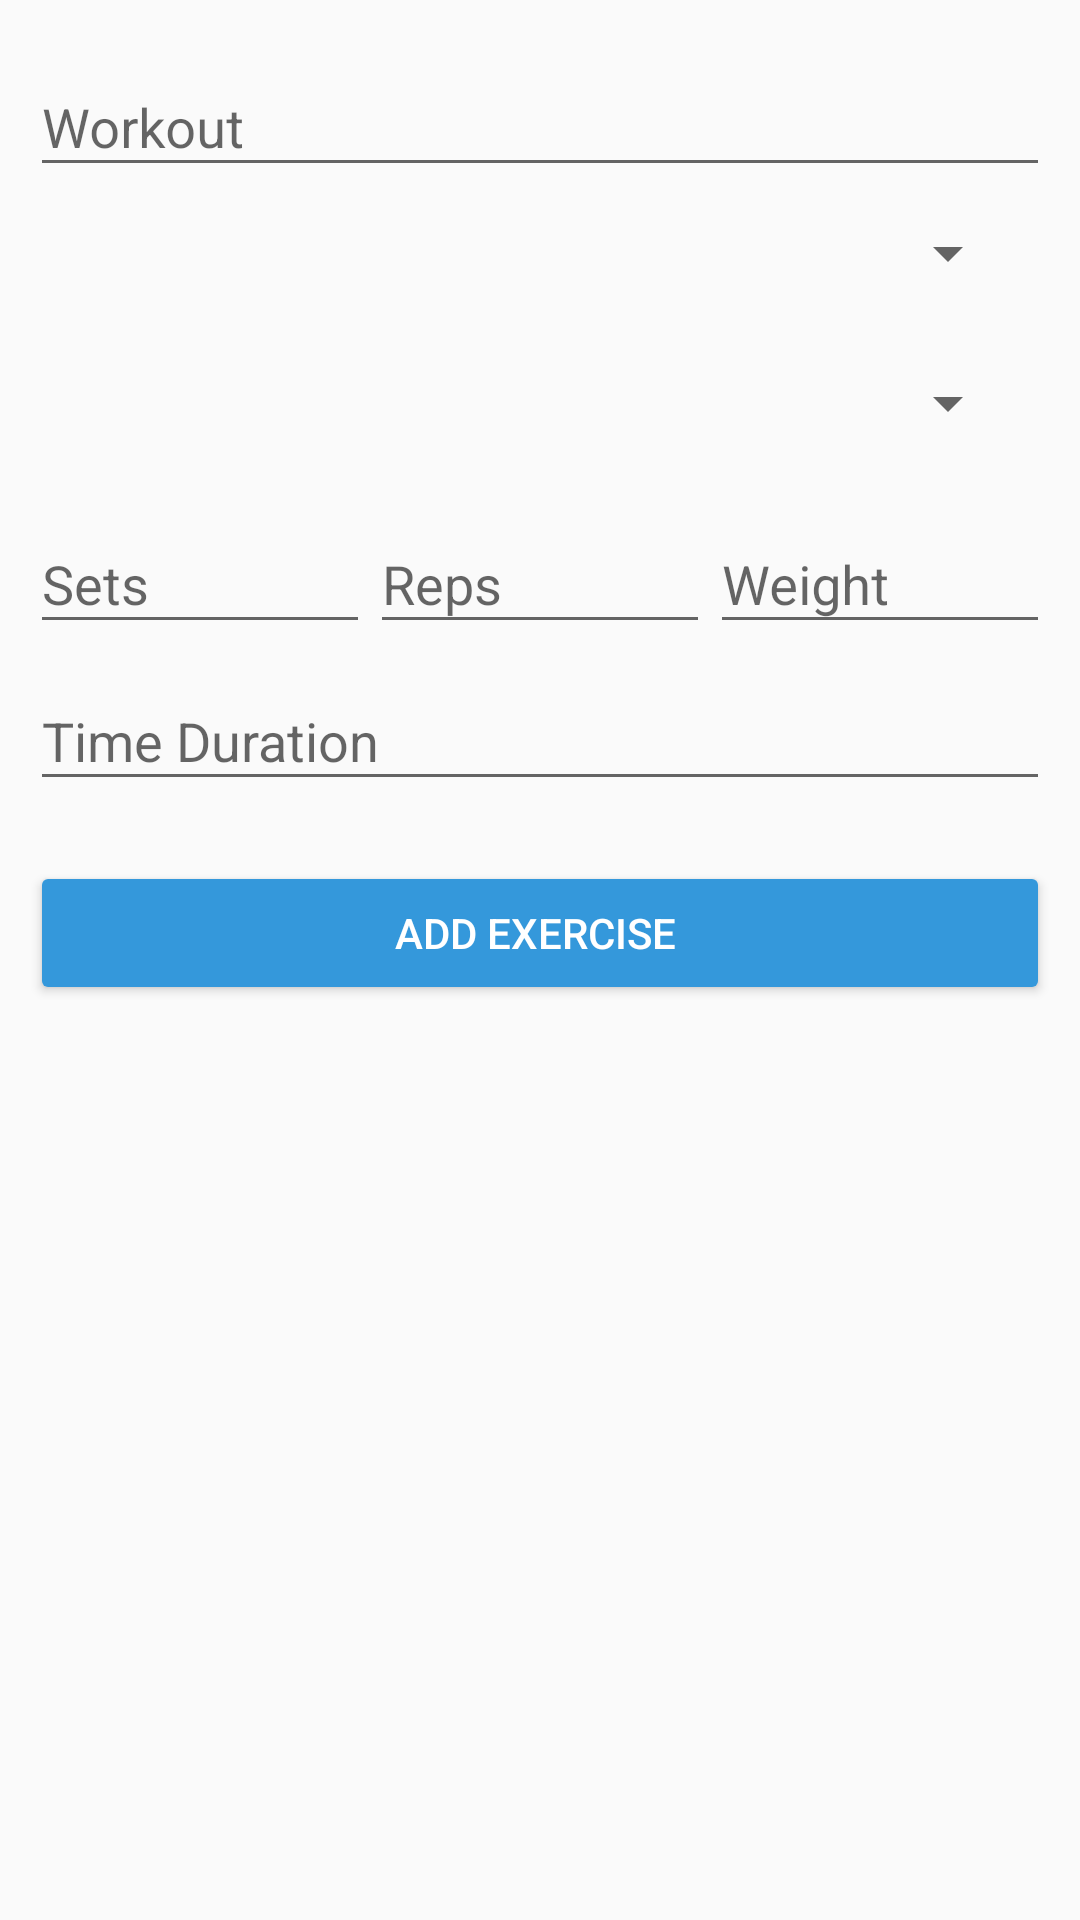

Produce the Android XML layout that renders to this screen, including the resource entries it uses.
<!-- AndroidManifest.xml: application theme AppTheme -->
<!-- res/layout/activity_add_exercise.xml -->
<LinearLayout xmlns:android="http://schemas.android.com/apk/res/android"
    xmlns:app="http://schemas.android.com/apk/res-auto"
    xmlns:tools="http://schemas.android.com/tools"
    android:layout_width="match_parent"
    android:layout_height="match_parent"
    tools:context="ca.stclaircollege.fitgrind.AddExerciseActivity"
    android:orientation="vertical">

    <LinearLayout
        android:orientation="vertical"
        android:layout_width="match_parent"
        android:layout_height="match_parent"
        android:padding="@dimen/padding">

        <LinearLayout
            android:orientation="horizontal"
            android:layout_width="match_parent"
            android:layout_height="wrap_content"
            android:id="@+id/NameLayout">

            <android.support.design.widget.TextInputLayout
                android:layout_width="match_parent"
                android:layout_height="match_parent">

                <EditText
                    android:layout_width="match_parent"
                    android:layout_height="wrap_content"
                    android:inputType="textPersonName"
                    android:hint="Workout"
                    android:ems="10"
                    android:id="@+id/exerciseEditText" />

            </android.support.design.widget.TextInputLayout>

        </LinearLayout>

        <LinearLayout
            android:orientation="horizontal"
            android:layout_width="match_parent"
            android:layout_height="50dp"
            android:id="@+id/spinnerLayout"
            android:padding="@dimen/padding">

            <Spinner
                android:layout_width="match_parent"
                android:layout_height="wrap_content"
                android:id="@+id/spinner"
                android:layout_weight="1" />
        </LinearLayout>

        <LinearLayout
            android:orientation="horizontal"
            android:layout_width="match_parent"
            android:layout_height="50dp"
            android:id="@+id/dayLayout"
            android:padding="@dimen/padding">

            <Spinner
                android:layout_width="match_parent"
                android:layout_height="wrap_content"
                android:id="@+id/daySpinner"
                android:layout_weight="1" />
        </LinearLayout>

        <LinearLayout
            android:orientation="vertical"
            android:layout_width="match_parent"
            android:layout_height="wrap_content"
            android:visibility="visible"
            android:id="@+id/StrengthLayout">

            <LinearLayout
                android:orientation="horizontal"
                android:layout_width="match_parent"
                android:layout_height="wrap_content">

                <android.support.design.widget.TextInputLayout
                    android:layout_weight="1"
                    android:layout_width="match_parent"
                    android:layout_height="match_parent">

                    <EditText
                        android:layout_width="match_parent"
                        android:layout_height="wrap_content"
                        android:ems="10"
                        android:hint="Sets"
                        android:id="@+id/setEditText"
                        android:layout_weight="1"
                        android:inputType="number"
                        android:maxLength="9" />


                </android.support.design.widget.TextInputLayout>

                <android.support.design.widget.TextInputLayout
                    android:layout_weight="1"
                    android:layout_width="match_parent"
                    android:layout_height="match_parent">

                    <EditText
                        android:layout_width="match_parent"
                        android:layout_height="wrap_content"
                        android:ems="10"
                        android:hint="Reps"
                        android:id="@+id/repEditText"
                        android:layout_weight="1"
                        android:inputType="number"
                        android:maxLength="9" />

                </android.support.design.widget.TextInputLayout>

                <android.support.design.widget.TextInputLayout
                    android:layout_weight="1"
                    android:layout_width="match_parent"
                    android:layout_height="match_parent">

                    <EditText
                        android:layout_width="match_parent"
                        android:layout_height="wrap_content"
                        android:ems="10"
                        android:hint="Weight"
                        android:id="@+id/weightEditText"
                        android:layout_weight="1"
                        android:inputType="numberDecimal"
                        android:maxLength="9" />

                </android.support.design.widget.TextInputLayout>

            </LinearLayout>


        </LinearLayout>

        <LinearLayout
            android:orientation="vertical"
            android:layout_width="match_parent"
            android:layout_height="wrap_content"
            android:id="@+id/CardioLayout"
            android:visibility="visible">

            <LinearLayout
                android:orientation="horizontal"
                android:layout_width="match_parent"
                android:layout_height="wrap_content">

                <android.support.design.widget.TextInputLayout
                    android:layout_width="match_parent"
                    android:layout_height="match_parent">

                    <EditText
                        android:layout_width="match_parent"
                        android:layout_height="wrap_content"
                        android:ems="10"
                        android:id="@+id/timeEditText"
                        android:maxLength="9"
                        android:hint="Time Duration"
                        android:inputType="number|numberDecimal" />

                </android.support.design.widget.TextInputLayout>

            </LinearLayout>
        </LinearLayout>

        <Button
            android:text="Add Exercise "
            android:layout_width="match_parent"
            android:layout_height="wrap_content"
            android:id="@+id/exerciseSubmitButton"
            android:layout_marginTop="@dimen/submit_margin"
            android:backgroundTint="@color/buttonPrimaryColor"
            android:textColor="@android:color/white" />

    </LinearLayout>
</LinearLayout>
<!-- resources referenced by this layout -->
<resources>
  <color name="buttonPrimaryColor">#3498db</color>
  <dimen name="padding">10dp</dimen>
  <dimen name="submit_margin">20dp</dimen>
  <style name="AppTheme" parent="Theme.AppCompat.Light.DarkActionBar">
          
          <item name="colorPrimary">@color/colorPrimary</item>
          <item name="colorPrimaryDark">@color/colorPrimaryDark</item>
          <item name="colorAccent">@color/colorAccent</item>
      </style>
  <color name="colorPrimary">#FF5722</color>
  <color name="colorPrimaryDark">#E64A19</color>
  <color name="colorAccent">#FFC107</color>
</resources>
